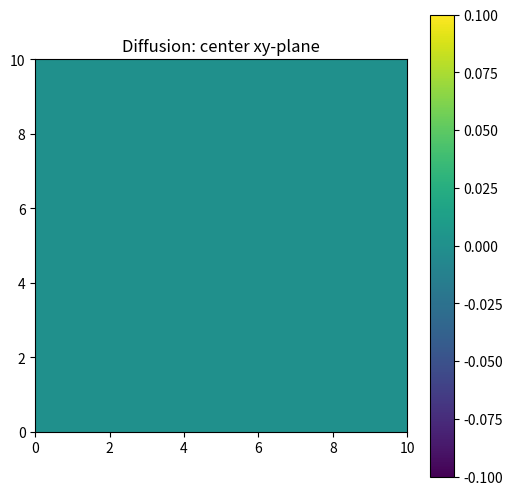

The script that saved this image:
import numpy as np
import matplotlib.pyplot as plt
from scipy.sparse import diags, kron, eye
from scipy.sparse.linalg import spsolve
import time
import matplotlib.animation as animation

# Parameters
D = 1.0       # Diffusion coefficient
L = 10.0      # Domain size
N = 11        # Keep this moderate for testing
dx = L/(N-1)  # Spatial step
dt = 0.005    # Time step
t_final = 0.5 # Final time

def source_logarithmic(t):
    return np.log1p(t)

def source_power(t, alpha=2):
    return t**alpha

def source_impulse(t, t0=0.25, width=0.01):
    return np.exp(-((t - t0)**2) / (2 * width**2))

def source_delta(t, t0=0.0):
    return 1.0 if np.isclose(t, t0, atol=1e-8) else 0.0

print(f"Running 3D diffusion with {N}x{N}x{N} grid...")

# Create grid
center = N//2

# Initial condition
u = np.zeros((N, N, N))

# 1D Laplacian with Dirichlet BCs
diagonals = [-2*np.ones(N), np.ones(N-1), np.ones(N-1)]
L1D = diags(diagonals, [0, 1, -1], shape=(N, N))/(dx**2)
L1D = L1D.tolil()
L1D[0,:] = 0; L1D[0,0] = 1
L1D[-1,:] = 0; L1D[-1,-1] = 1
L1D = L1D.tocsc()

# 3D Laplacian via Kronecker products
I = eye(N, format='csc')
L3D = (kron(kron(I, I), L1D) + 
      kron(kron(I, L1D), I) + 
      kron(kron(L1D, I), I))

# Crank-Nicolson matrices
A = eye(N**3, format='csc') - 0.5*dt*D*L3D
B = eye(N**3, format='csc') + 0.5*dt*D*L3D

# Time stepping
u_flat = u.flatten()
center_idx = center * N * N + center * N + center  # 1D index of the center cell
steps = int(t_final/dt)
start_time = time.time()

# Store snapshots of the center xy-plane
snapshots = []
timesteps = []

for step in range(steps):
    t = step * dt

    # Choose one of the source types:
    source_type = "power"  # change this to try others: "log", "power", "impulse"

    if source_type == "log":
        source_value = source_logarithmic(t)
    elif source_type == "power":
        source_value = source_power(t, alpha=2)
    elif source_type == "impulse":
        source_value = source_impulse(t, t0=0.25, width=0.01)
    elif source_type == "delta":
        source_value = source_delta(t, t0=0.0)
    else:
        source_value = 0.0

    source_vec = np.zeros(N**3)
    source_vec[center_idx] = source_value / dx**3  # normalize for spatial delta

    rhs = B @ u_flat + dt * source_vec  # inject source

    u_flat = spsolve(A, rhs)

    if step % 2 == 0:
        u_snap = u_flat.reshape((N, N, N))
        snapshots.append(u_snap[:, :, center])
        timesteps.append(step)

fig, ax = plt.subplots(figsize=(6, 6))
im = ax.imshow(snapshots[0], cmap='viridis', extent=[0, L, 0, L])
ax.set_title("Diffusion: center xy-plane")
fig.colorbar(im)

def update(frame):
    im.set_array(snapshots[frame])
    ax.set_title(f"Time step {timesteps[frame]}")
    return [im]

ani = animation.FuncAnimation(fig, update, frames=len(snapshots), interval=50, blit=False)
plt.show()